Run: headless pygame with SDL's dummy video driver; simulated clock (each Clock.tick advances the game by its frame time, no real sleeping); random seed 0; keys injected as events and as key.get_pressed() state; no mouse input.
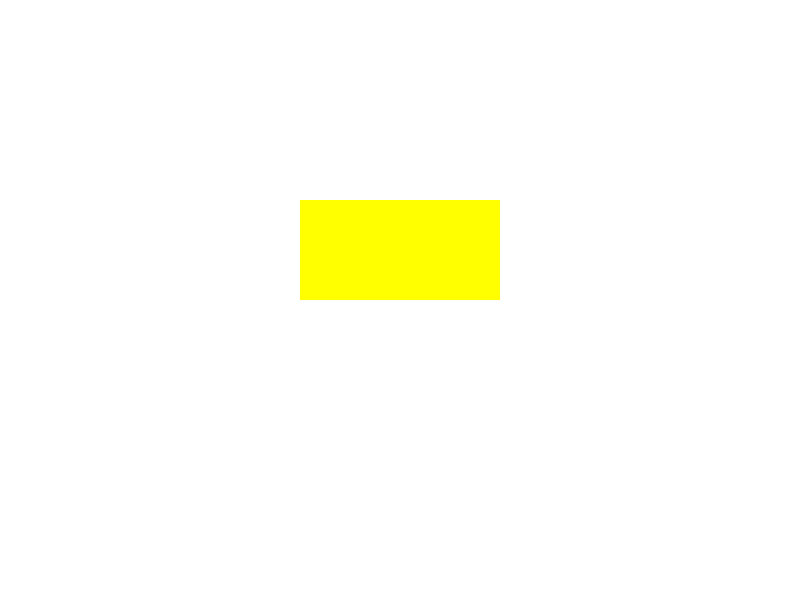
Frame 1 of 4 · flips 1–60 · no input
Frame 2 of 4 · flips 61–180 · tapped SPACE, RETURN · held RIGHT (→), D · screen unchanged from frame 1, image omitted
Frame 3 of 4 · flips 181–300 · held DOWN (↓), S · screen unchanged from frame 2, image omitted
Frame 4 of 4 · flips 301–420 · held LEFT (←), A, UP (↑), W · screen unchanged from frame 3, image omitted

The pygame program that drew these frames:

import sys
import pygame

pygame.init()
screen = pygame.display.set_mode((800,600))

white = pygame.Color(255,255,255)
red = pygame.Color(255,0,0)
green = pygame.Color(0,255,0)

rect = pygame.Rect(300,200,200,100)

while True:
    screen.fill(white)
    pygame.draw.rect(screen,red+green,rect)
    for event in pygame.event.get():
        if event.type == pygame.QUIT:
            pygame.quit()
            sys.exit()

    pygame.display.update()
